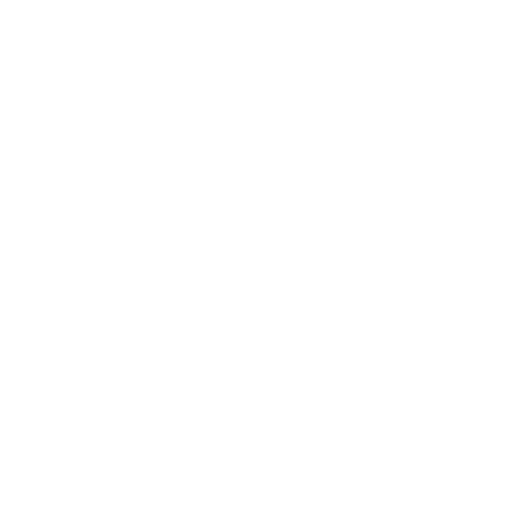
t = 0.00 s
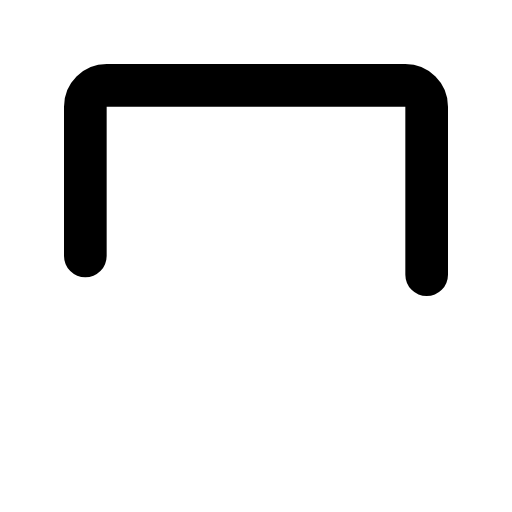
t = 0.25 s
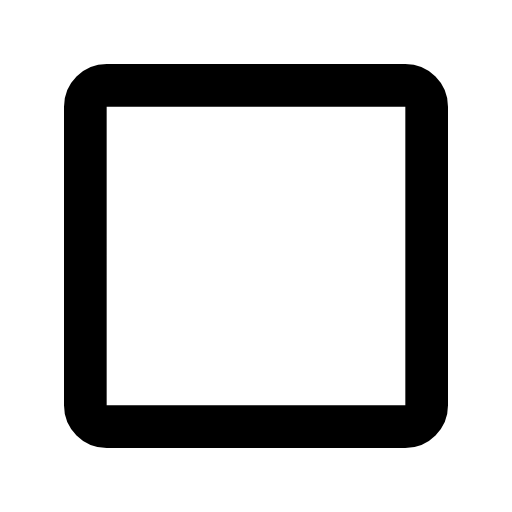
t = 0.50 s
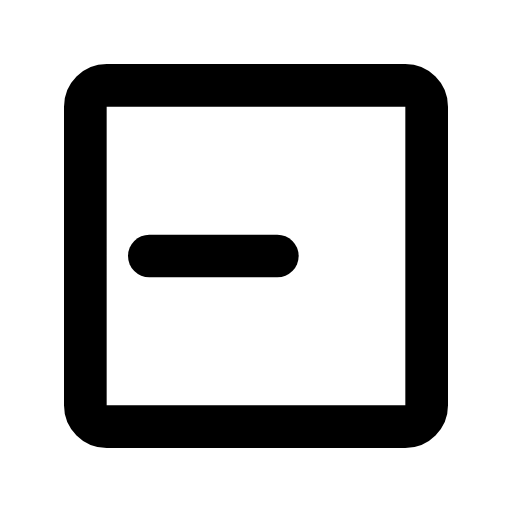
t = 0.70 s
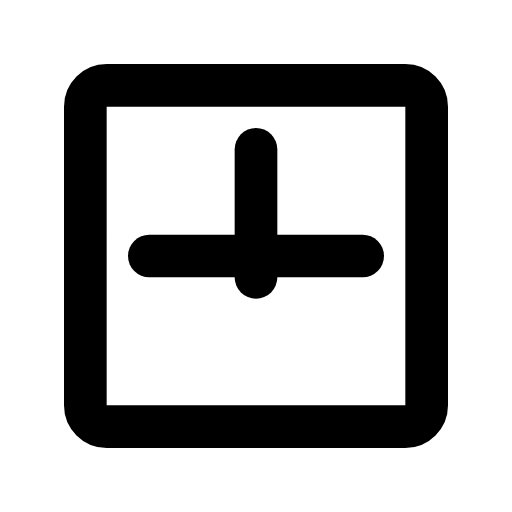
t = 0.90 s
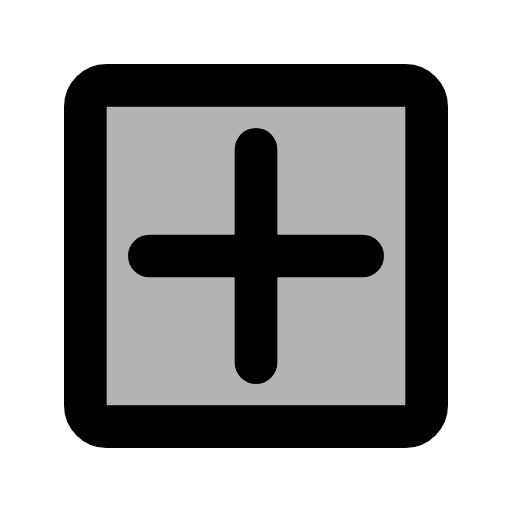
t = 1.15 s

The animated SVG that drew these frames (rendered in a browser with its animation timeline set to each time). Animation: 4 SMIL elements (animate=4); one cycle of 1.15 s.

<svg xmlns="http://www.w3.org/2000/svg" width="24" height="24" viewBox="0 0 24 24">
	<g fill="none" stroke="currentColor" stroke-width="2" stroke-linecap="round">
		<g stroke-dasharray="12">
			<path d="M12 7V17" stroke-dashoffset="12">
				<animate attributeName="stroke-dashoffset" values="12;0" begin="0.8s" dur="0.2s" fill="freeze" />
			</path>
			<path d="M7 12H17" stroke-dashoffset="12">
				<animate attributeName="stroke-dashoffset" values="12;0" begin="0.6s" dur="0.2s" fill="freeze" />
			</path>
		</g>
		<path d="M4 12V5a1 1 0 0 1 1-1h14a1 1 0 0 1 1 1v14a1 1 0 0 1-1 1H5a1 1 0 0 1-1-1Z" fill="currentColor" fill-opacity="0" stroke-dasharray="64" stroke-dashoffset="64">
			<animate attributeName="stroke-dashoffset" values="64;0" dur="0.5s" fill="freeze" />
			<animate attributeName="fill-opacity" values="0;0.3" begin="1s" dur="0.15s" fill="freeze" />
		</path>
	</g>
</svg>
